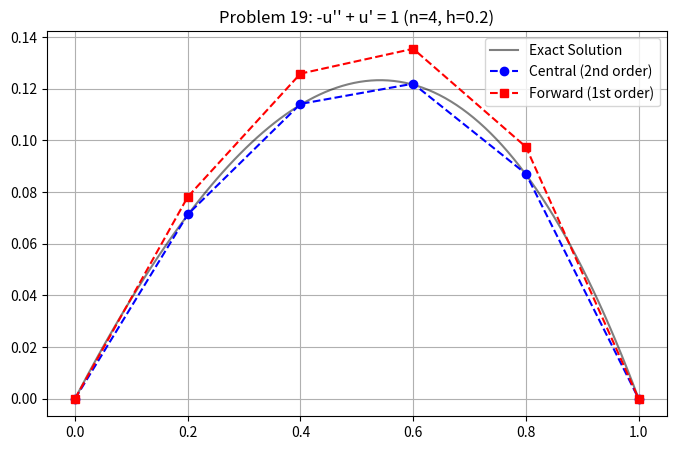

The matplotlib source for this figure: (Note: this script raises an exception after producing the figure.)
from pathlib import Path

import numpy as np
import matplotlib.pyplot as plt


def exact_solution(x):
    # 解析解
    # u(x) = x + (1 - e^x) / (e - 1)
    return x + (1 - np.exp(x)) / (np.exp(1) - 1)


# $u_0, u_{n+1}$ はゼロだから、変数は $u_1 ... u_n$ だけでいい


def solve_prob19(n=4):
    h = 1.0 / (n + 1)
    x = np.linspace(h, 1 - h, n)  # 内点

    # 行列パーツ
    I = np.eye(n)
    K = 2 * I - np.eye(n, k=1) - np.eye(n, k=-1)
    Delta0 = np.eye(n, k=1) - np.eye(n, k=-1)  # 中心差分
    Delta_plus = -I + np.eye(n, k=1)  # 前進差分 (u_{i+1} - u_i)
    # ※境界条件 u_{n+1}=0 なので、最後の行の u_{i+1} は消えてOK

    # --- A. 中心差分 ---
    # (-u'' + u' = 1) => (1/h^2 K + 1/2h Delta0) u = 1
    A_central = (1 / h**2) * K + (1 / (2 * h)) * Delta0
    u_central = np.linalg.solve(A_central, np.ones(n))

    # --- B. 前進差分 ---
    # (-u'' + u' = 1) => (1/h^2 K + 1/h Delta_plus) u = 1
    A_forward = (1 / h**2) * K + (1 / h) * Delta_plus
    u_forward = np.linalg.solve(A_forward, np.ones(n))

    return x, u_central, u_forward


# 計算実行
n = 4
h = 1 / (n + 1)
x_grid, u_cent, u_fwd = solve_prob19(n)
u_exact = exact_solution(x_grid)
err_cent = np.abs(u_cent - u_exact)
err_fwd = np.abs(u_fwd - u_exact)

# 結果表示
print(f"--- 結果 (n={n}) ---")
print(
    f"{'x':<5} | {'Exact':<10} | {'Central':<10} | {'Fwd':<10} | {'Err(Central)':<10} | {'Err(Fwd)':<10}"
)
for i in range(n):
    print(
        f"{x_grid[i]:.2f}  | {u_exact[i]:.5f}    | {u_cent[i]:.5f}    | {u_fwd[i]:.5f}    | {err_cent[i]:.3e}    | {err_fwd[i]:.3e}"
    )

# グラフ描画
x_plot = np.linspace(0, 1, 100)
plt.figure(figsize=(8, 5))
plt.plot(x_plot, exact_solution(x_plot), "k-", label="Exact Solution", alpha=0.5)
plt.plot(
    np.concatenate(([0], x_grid, [1])),
    np.concatenate(([0], u_cent, [0])),
    "bo--",
    label="Central (2nd order)",
)
plt.plot(
    np.concatenate(([0], x_grid, [1])),
    np.concatenate(([0], u_fwd, [0])),
    "rs--",
    label="Forward (1st order)",
)
plt.title(f"Problem 19: -u'' + u' = 1 (n={n}, h={h})")
plt.legend()
plt.grid()
save_dir = Path(__file__).resolve().parent
plt.savefig(save_dir / f"prob19_n={n}_h={h}.png", dpi=200, bbox_inches="tight")
plt.show()
